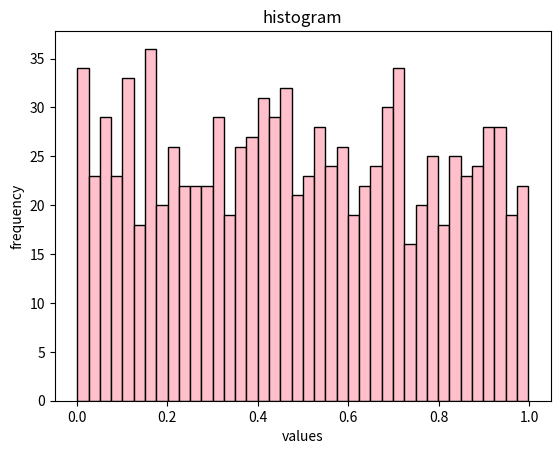

The matplotlib source for this figure:
import matplotlib.pyplot as plt
import numpy as np

data = np.random.rand(1000)
plt.hist(data,bins=40,color="pink",edgecolor="black")
plt.title("histogram")
plt.xlabel("values")
plt.ylabel("frequency")
plt.show()